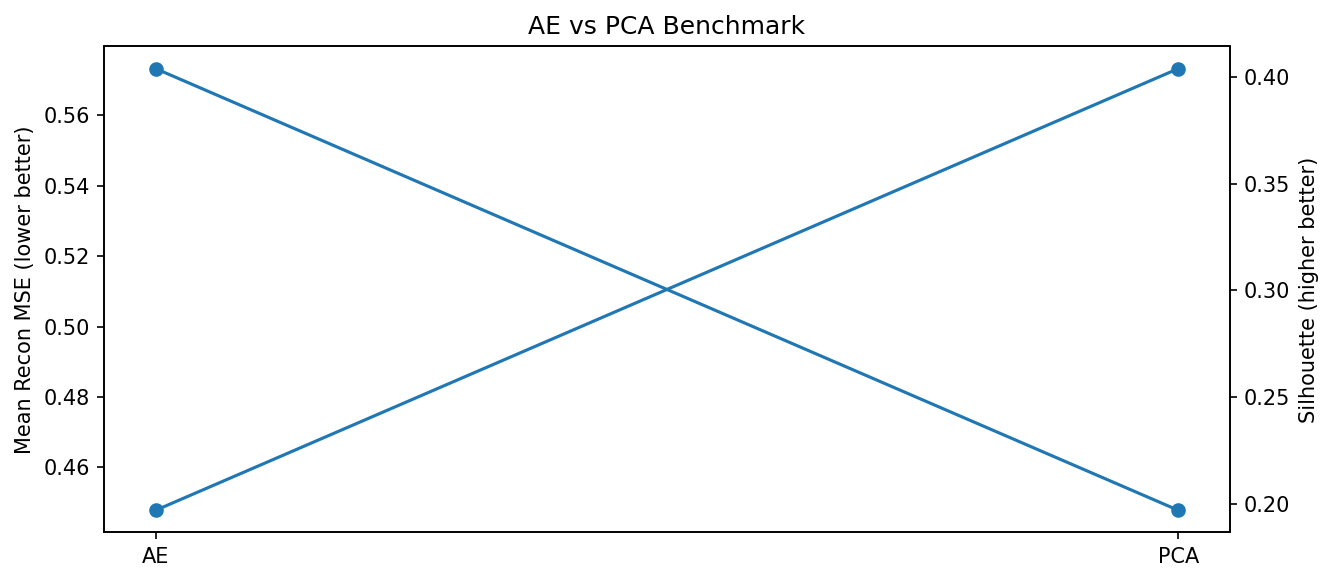

The table this chart was drawn from, first rows:
, recon_mse_mean, recon_mse_p90, silhouette, calinski_harabasz, davies_bouldin
AE, 0.4478, 0.3776, 0.4038, 3289, 0.9061
PCA, 0.5732, 0.2697, 0.1971, 601.8, 1.247
